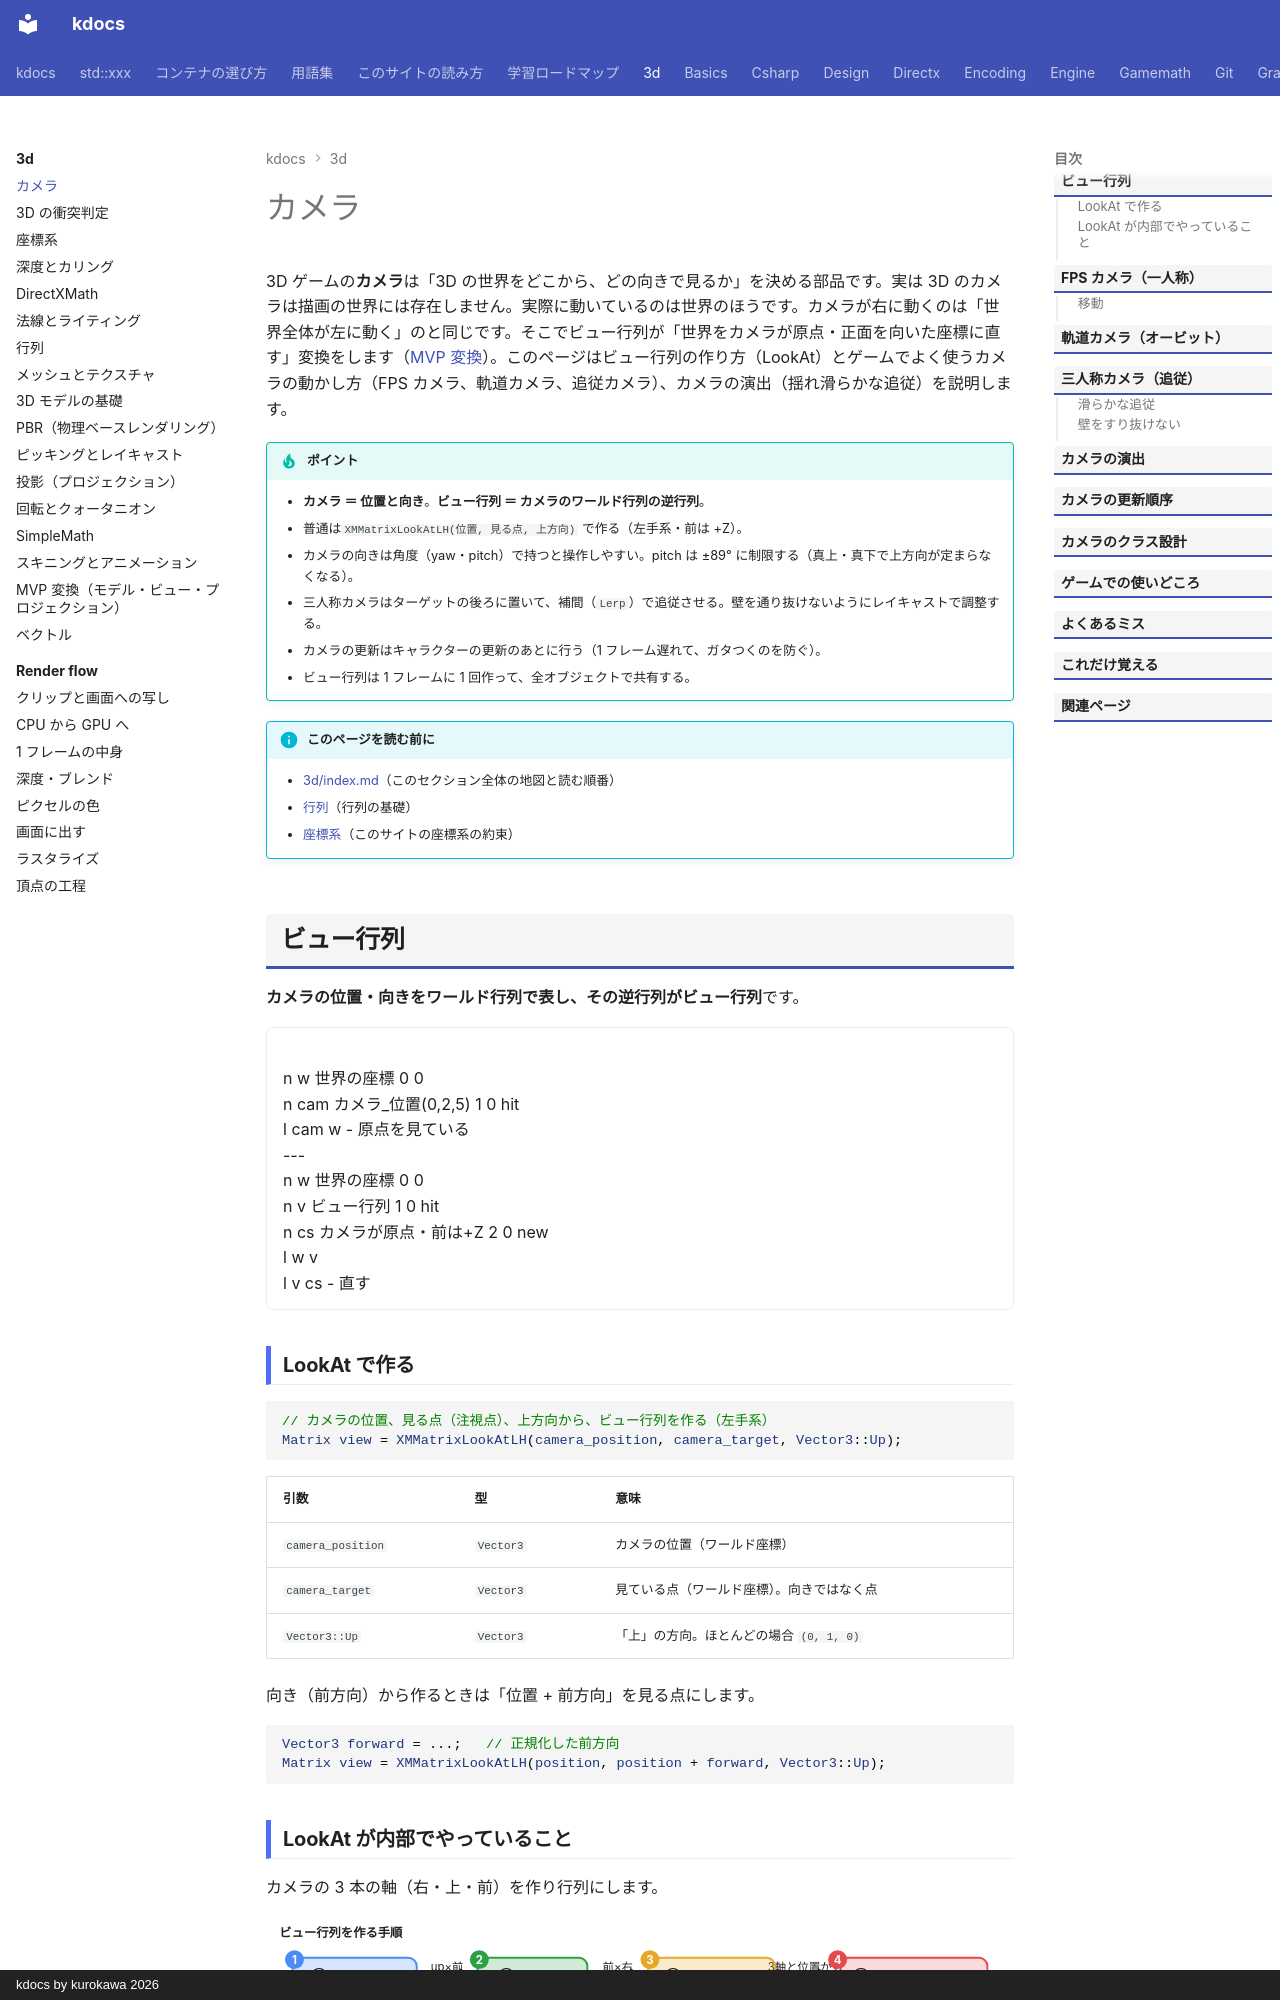

repository: qwzxdf/kdocs · page: 3d/camera/index.html · generator: mkdocs · copyright: kdocs by kurokawa 2026

---
title: カメラ
tags:
  - 3Dゲーム
---

# カメラ

3D ゲームの**カメラ**は「3D の世界をどこから、どの向きで見るか」を決める部品です。実は 3D のカメラは描画の世界には存在しません。実際に動いているのは世界のほうです。カメラが右に動くのは「世界全体が左に動く」のと同じです。そこでビュー行列が「世界をカメラが原点・正面を向いた座標に直す」変換をします（[MVP 変換](transforms-mvp.md)）。このページはビュー行列の作り方（LookAt）とゲームでよく使うカメラの動かし方（FPS カメラ、軌道カメラ、追従カメラ）、カメラの演出（揺れ滑らかな追従）を説明します。

!!! tip "ポイント"
    - <strong>カメラ ＝ 位置と向き</strong>。<strong>ビュー行列 ＝ カメラのワールド行列の逆行列</strong>。
    - 普通は`XMMatrixLookAtLH(位置, 見る点, 上方向)` で作る（左手系・前は +Z）。
    - カメラの向きは角度（yaw・pitch）で持つと操作しやすい。pitch は ±89° に制限する（真上・真下で上方向が定まらなくなる）。
    - 三人称カメラはターゲットの後ろに置いて、補間（`Lerp`）で追従させる。壁を通り抜けないようにレイキャストで調整する。
    - カメラの更新はキャラクターの更新のあとに行う（1 フレーム遅れて、ガタつくのを防ぐ）。
    - ビュー行列は 1 フレームに 1 回作って、全オブジェクトで共有する。

!!! info "このページを読む前に"
    - [3d/index.md](index.md)（このセクション全体の地図と読む順番）
    - [行列](../gamemath/matrices.md)（行列の基礎）
    - [座標系](../gamemath/coordinate-systems.md)（このサイトの座標系の約束）

## ビュー行列

**カメラの位置・向きをワールド行列で表し、その逆行列がビュー行列**です。

<div class="anim" data-type="graph" data-label="ビュー行列：世界を、カメラが原点にいる座標に直す">
n w 世界の座標 0 0
n cam カメラ_位置(0,2,5) 1 0 hit
l cam w - 原点を見ている
---
n w 世界の座標 0 0
n v ビュー行列 1 0 hit
n cs カメラが原点・前は+Z 2 0 new
l w v
l v cs - 直す
</div>

### LookAt で作る

```cpp
// カメラの位置、見る点（注視点）、上方向から、ビュー行列を作る（左手系）
Matrix view = XMMatrixLookAtLH(camera_position, camera_target, Vector3::Up);
```

| 引数 | 型 | 意味 |
| --- | --- | --- |
| `camera_position` | `Vector3` | カメラの位置（ワールド座標） |
| `camera_target` | `Vector3` | 見ている点（ワールド座標）。向きではなく点 |
| `Vector3::Up` | `Vector3` | 「上」の方向。ほとんどの場合 `(0, 1, 0)` |

向き（前方向）から作るときは「位置 + 前方向」を見る点にします。

```cpp
Vector3 forward = ...;   // 正規化した前方向
Matrix view = XMMatrixLookAtLH(position, position + forward, Vector3::Up);
```
